Run: headless pygame with SDL's dummy video driver; simulated clock (each Clock.tick advances the game by its frame time, no real sleeping); random seed 0; keys injected as events and as key.get_pressed() state; no mouse input.
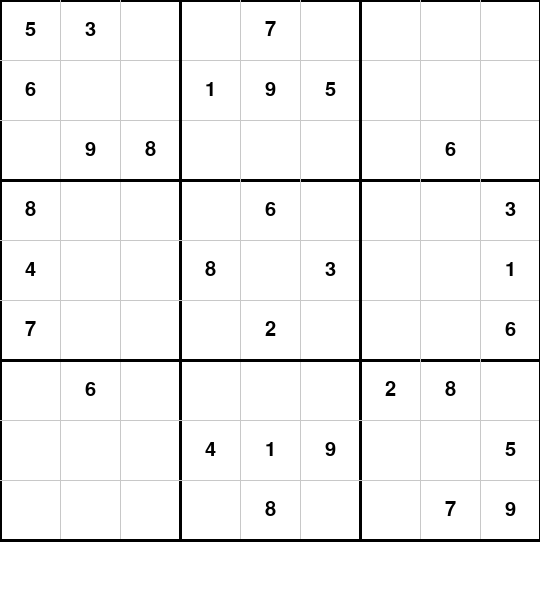
Frame 1 of 4 · flips 1–60 · no input
Frame 2 of 4 · flips 61–180 · tapped SPACE, RETURN · held RIGHT (→), D · screen unchanged from frame 1, image omitted
Frame 3 of 4 · flips 181–300 · held DOWN (↓), S · screen unchanged from frame 2, image omitted
Frame 4 of 4 · flips 301–420 · held LEFT (←), A, UP (↑), W · screen unchanged from frame 3, image omitted

The pygame program that drew these frames:

import pygame
import sys

# Define some colors
WHITE = (255, 255, 255)
BLACK = (0, 0, 0)
GRAY = (200, 200, 200)

# Define the puzzle (0 represents empty cells)
puzzle = [
    [5, 3, 0, 0, 7, 0, 0, 0, 0],
    [6, 0, 0, 1, 9, 5, 0, 0, 0],
    [0, 9, 8, 0, 0, 0, 0, 6, 0],
    [8, 0, 0, 0, 6, 0, 0, 0, 3],
    [4, 0, 0, 8, 0, 3, 0, 0, 1],
    [7, 0, 0, 0, 2, 0, 0, 0, 6],
    [0, 6, 0, 0, 0, 0, 2, 8, 0],
    [0, 0, 0, 4, 1, 9, 0, 0, 5],
    [0, 0, 0, 0, 8, 0, 0, 7, 9]
]

# Initialize Pygame
pygame.init()

# Set up the screen
SCREEN_WIDTH, SCREEN_HEIGHT = 540, 600
screen = pygame.display.set_mode((SCREEN_WIDTH, SCREEN_HEIGHT))
pygame.display.set_caption("Sudoku")

# Define cell dimensions
CELL_SIZE = 60
GRID_SIZE = CELL_SIZE * 9


# Function to draw the Sudoku grid
def draw_grid():
    for i in range(10):
        # Draw horizontal lines
        if i % 3 == 0:
            pygame.draw.line(screen, BLACK, (0, i * CELL_SIZE), (GRID_SIZE, i * CELL_SIZE), 3)
        else:
            pygame.draw.line(screen, GRAY, (0, i * CELL_SIZE), (GRID_SIZE, i * CELL_SIZE), 1)

        # Draw vertical lines
        if i % 3 == 0:
            pygame.draw.line(screen, BLACK, (i * CELL_SIZE, 0), (i * CELL_SIZE, GRID_SIZE), 3)
        else:
            pygame.draw.line(screen, GRAY, (i * CELL_SIZE, 0), (i * CELL_SIZE, GRID_SIZE), 1)


# Function to draw the Sudoku puzzle
def draw_puzzle():
    font = pygame.font.SysFont("Arial", 30)
    for i in range(9):
        for j in range(9):
            if puzzle[i][j] != 0:
                text = font.render(str(puzzle[i][j]), True, BLACK)
                text_rect = text.get_rect(center=(j * CELL_SIZE + CELL_SIZE // 2, i * CELL_SIZE + CELL_SIZE // 2))
                screen.blit(text, text_rect)


# Main game loop
running = True
while running:
    screen.fill(WHITE)
    draw_grid()
    draw_puzzle()

    for event in pygame.event.get():
        if event.type == pygame.QUIT:
            running = False

    pygame.display.flip()

pygame.quit()
sys.exit()
